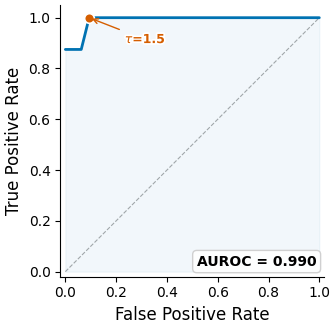

Source code (Python): (Note: this script raises an exception after producing the figure.)
import matplotlib
matplotlib.use('Agg')
import matplotlib.pyplot as plt
import matplotlib.patheffects as pe
import numpy as np
from collections import OrderedDict

plt.rcParams.update({
    'font.family': 'DejaVu Sans',
    'font.size': 11,
    'axes.labelsize': 12,
    'xtick.labelsize': 10,
    'ytick.labelsize': 10,
    'legend.fontsize': 10,
    'figure.dpi': 300,
    'savefig.dpi': 300,
    'savefig.bbox': 'tight',
    'savefig.pad_inches': 0.05,
    'axes.spines.top': False,
    'axes.spines.right': False,
    'lines.linewidth': 1.8,
})

OUT_DIR = '/home/ubuntu/.agent-ml-research-idea_gen_0509_9/projects/event-gated-adaptive-horizon/artifacts/plan_034_nve_threshold'

# ── Raw data: all 56 samples (24 CIVO + 32 Healthy) ──
civo_nves = [
    4.835, 1.530, 4.620, 4.124, 4.020, 3.780, 1.620, 4.130,
    8.270, 70.640, 9.940, 3.965, 1.637, 2.765, 3.000, 10.666,
    3.300, 4.500, 2.300, 3.600, 4.910, 2.750, 4.720, 4.120,
]
healthy_nves = [
    0.490, 0.478, 0.930, 0.598, 0.463, 0.990, 1.930, 0.803,
    1.020, 1.490, 1.410, 0.520, 0.467, 0.983, 0.200, 0.100,
    0.908, 0.643, 1.100, 1.400, 0.194, 0.808, 1.350, 1.710,
    1.880, 0.780, 0.400, 0.660, 0.800, 0.974, 0.610, 0.760,
]

n_pos = len(civo_nves)
n_neg = len(healthy_nves)

# ── Compute full ROC curve ──
all_nve = sorted(set(civo_nves + healthy_nves), reverse=True)
roc_thresholds = [max(all_nve) + 1.0] + all_nve + [min(all_nve) - 1.0]

roc_raw = []
for t in roc_thresholds:
    tp = sum(1 for v in civo_nves if v >= t)
    fp = sum(1 for v in healthy_nves if v >= t)
    tpr = tp / n_pos
    fpr = fp / n_neg
    roc_raw.append((fpr, tpr))

roc_raw.sort(key=lambda x: (x[0], x[1]))
unique_fpr = OrderedDict()
for fpr, tpr in roc_raw:
    if fpr not in unique_fpr or tpr > unique_fpr[fpr]:
        unique_fpr[fpr] = tpr
roc_points = list(unique_fpr.items())

fprs = [p[0] for p in roc_points]
tprs = [p[1] for p in roc_points]

auroc = sum((fprs[i] - fprs[i-1]) * (tprs[i-1] + tprs[i]) / 2.0
            for i in range(1, len(fprs)))

# ── FPR/TPR at recommended threshold 1.5 ──
tp_15 = sum(1 for v in civo_nves if v >= 1.5)
fp_15 = sum(1 for v in healthy_nves if v >= 1.5)
fpr_15 = fp_15 / n_neg
tpr_15 = tp_15 / n_pos

# ══════════════════════════════════════════════════════════
# Figure 1: ROC Curve
# ══════════════════════════════════════════════════════════
fig, ax = plt.subplots(figsize=(3.5, 3.5))

ax.plot([0, 1], [0, 1], linestyle='--', color='#AAAAAA', linewidth=0.8, zorder=1)
ax.plot(fprs, tprs, color='#0072B2', linewidth=2.0, zorder=3, solid_capstyle='round')
ax.fill_between(fprs, tprs, alpha=0.05, color='#0072B2', zorder=2)

ax.plot(fpr_15, tpr_15, 'o', color='#D55E00', markersize=7,
        markeredgecolor='white', markeredgewidth=1.2, zorder=5)
t = ax.annotate(
    r'$\tau$=1.5',
    xy=(fpr_15, tpr_15),
    xytext=(fpr_15 + 0.14, tpr_15 - 0.10),
    fontsize=9, color='#D55E00', fontweight='bold',
    arrowprops=dict(arrowstyle='->', color='#D55E00', lw=1.0),
    zorder=6,
)
t.set_path_effects([pe.withStroke(linewidth=2.5, foreground='white')])

ax.text(0.97, 0.03, f'AUROC = {auroc:.3f}',
        transform=ax.transAxes, ha='right', va='bottom',
        fontsize=10, fontweight='bold',
        bbox=dict(boxstyle='round,pad=0.3', facecolor='white',
                  edgecolor='#CCCCCC', alpha=0.9))

ax.set_xlabel('False Positive Rate')
ax.set_ylabel('True Positive Rate')
ax.set_xlim(-0.02, 1.02)
ax.set_ylim(-0.02, 1.05)
ax.set_aspect('equal')

plt.tight_layout()
for ext in ['pdf', 'png']:
    fig.savefig(f'{OUT_DIR}/fig_roc_curve.{ext}')
plt.close()
print(f'Saved fig_roc_curve.pdf/.png  (AUROC={auroc:.4f})')

# ══════════════════════════════════════════════════════════
# Figure 2: Threshold vs Precision / Recall / F1
# ══════════════════════════════════════════════════════════
thresholds = [0.5, 0.6, 0.7, 0.8, 0.9, 1.0, 1.1, 1.2, 1.3, 1.4,
              1.5, 1.6, 1.7, 1.8, 1.9, 2.0, 2.5, 3.0]
precisions, recalls, f1s = [], [], []
for t in thresholds:
    tp = sum(1 for v in civo_nves if v >= t)
    fp = sum(1 for v in healthy_nves if v >= t)
    fn = sum(1 for v in civo_nves if v < t)
    prec = tp / (tp + fp) if (tp + fp) > 0 else 0.0
    rec = tp / (tp + fn) if (tp + fn) > 0 else 0.0
    f1 = 2 * prec * rec / (prec + rec) if (prec + rec) > 0 else 0.0
    precisions.append(prec)
    recalls.append(rec)
    f1s.append(f1)

fig, ax = plt.subplots(figsize=(4.5, 3.2))

ax.plot(thresholds, precisions, '-o', color='#0072B2', markersize=4,
        markeredgecolor='white', markeredgewidth=0.8, label='Precision',
        linewidth=1.5, zorder=3)
ax.plot(thresholds, recalls, '-s', color='#009E73', markersize=3.5,
        markeredgecolor='white', markeredgewidth=0.6, label='Recall',
        linewidth=1.2, alpha=0.75, zorder=3)
ax.plot(thresholds, f1s, '-D', color='#D55E00', markersize=4.5,
        markeredgecolor='white', markeredgewidth=0.8, label='F1',
        linewidth=2.0, zorder=4)

best_idx = f1s.index(max(f1s))
ax.plot(thresholds[best_idx], f1s[best_idx], 'D', color='#D55E00',
        markersize=8, markeredgecolor='white', markeredgewidth=1.5, zorder=5)

ax.text(0.97, 0.03,
        f'Peak F1 = {f1s[best_idx]:.3f}\nat $\\tau$={thresholds[best_idx]:.1f}',
        transform=ax.transAxes, ha='right', va='bottom',
        fontsize=9, fontweight='bold', color='#D55E00',
        bbox=dict(boxstyle='round,pad=0.3', facecolor='white',
                  edgecolor='#CCCCCC', alpha=0.9))

ax.axvline(x=1.5, color='#CC79A7', linestyle='--', linewidth=1.2, alpha=0.7, zorder=2)
t = ax.text(1.55, 0.15, r'$\tau$=1.5',
            fontsize=9, color='#CC79A7', fontweight='bold', rotation=90, va='bottom')
t.set_path_effects([pe.withStroke(linewidth=2.5, foreground='white')])

ax.set_xlabel('NVE Threshold')
ax.set_ylabel('Score')
ax.set_xlim(0.4, 3.1)
ax.set_ylim(-0.02, 1.05)
ax.legend(loc='lower left', framealpha=0.9, edgecolor='#CCCCCC')

plt.tight_layout()
for ext in ['pdf', 'png']:
    fig.savefig(f'{OUT_DIR}/fig_threshold_prf.{ext}')
plt.close()
print('Saved fig_threshold_prf.pdf/.png')

print('Done.')
